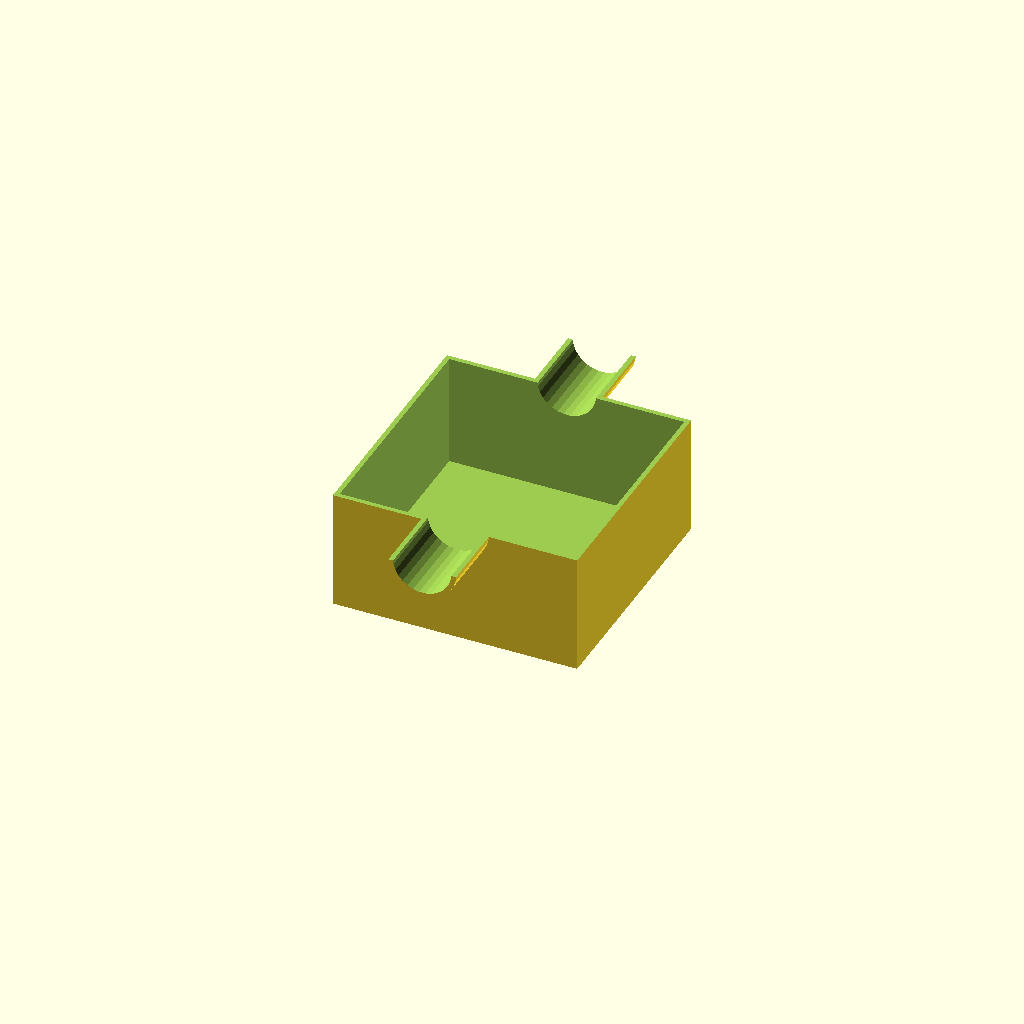
Cell 1: the model at its default parameters.
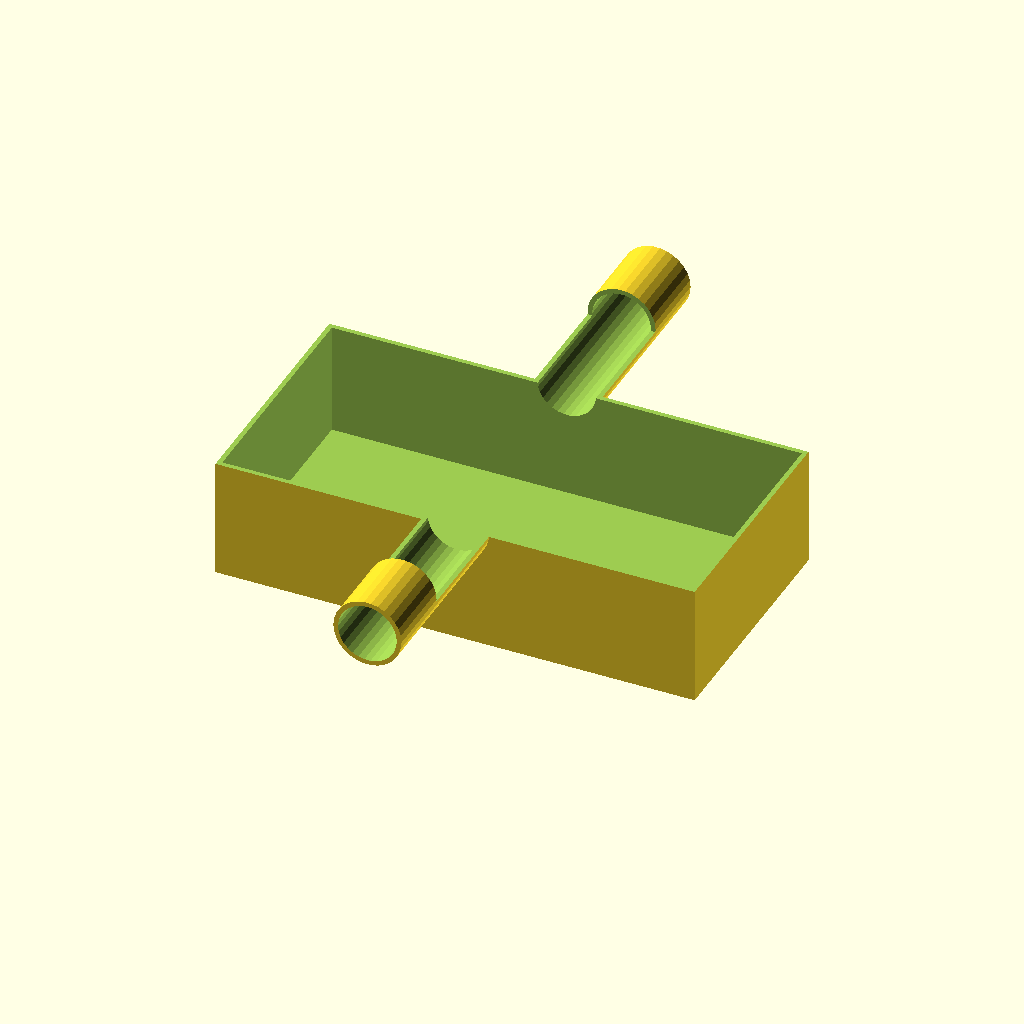
Cell 2: h_width = 200 (everything else at default).
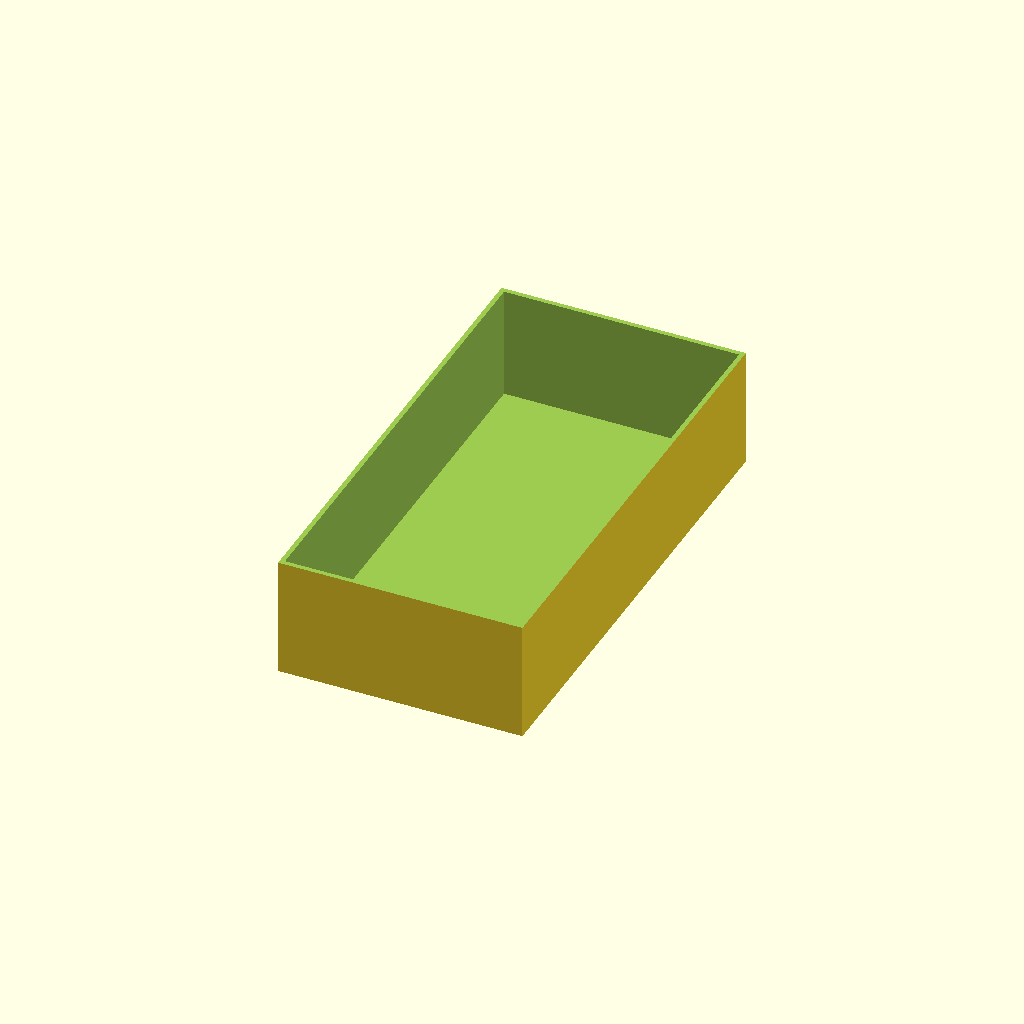
Cell 3: the same model with h_depth = 200.
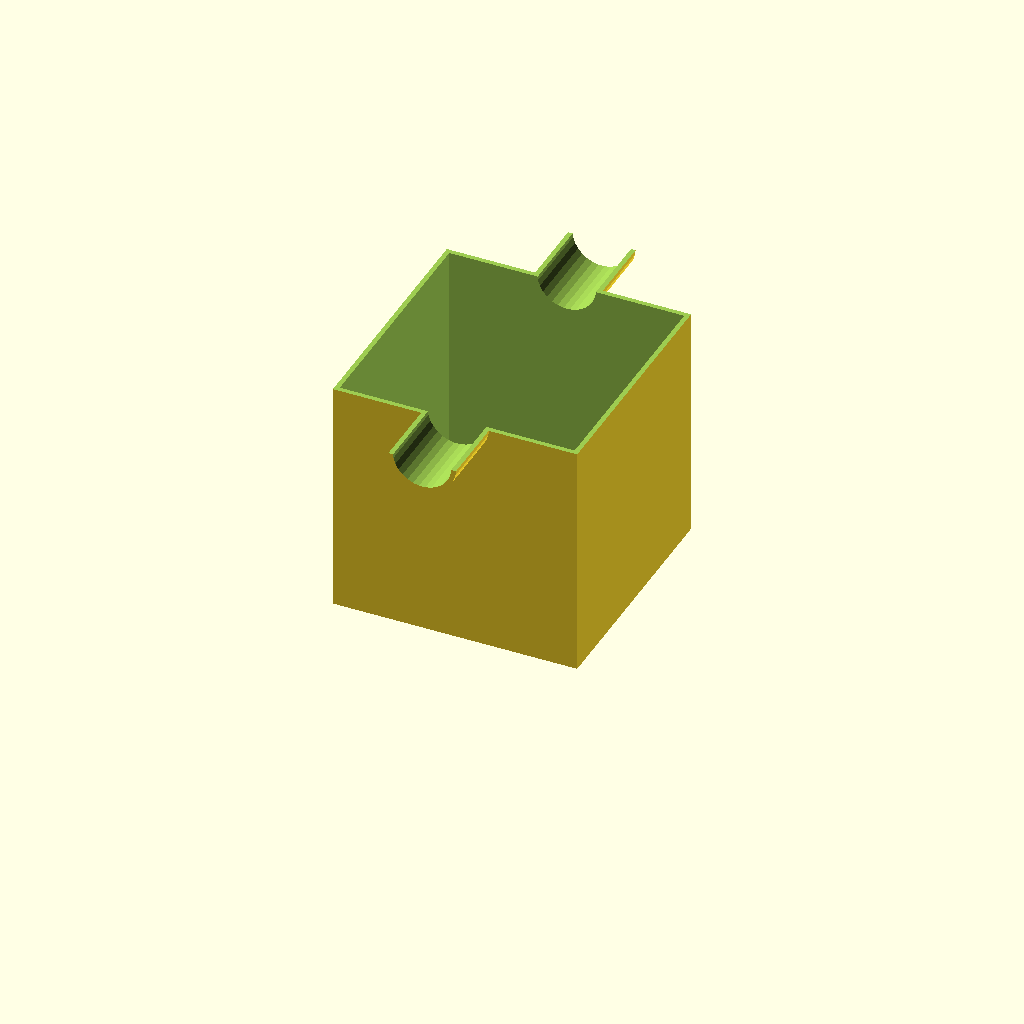
Cell 4 — h_height set to 100, the other parameters unchanged.
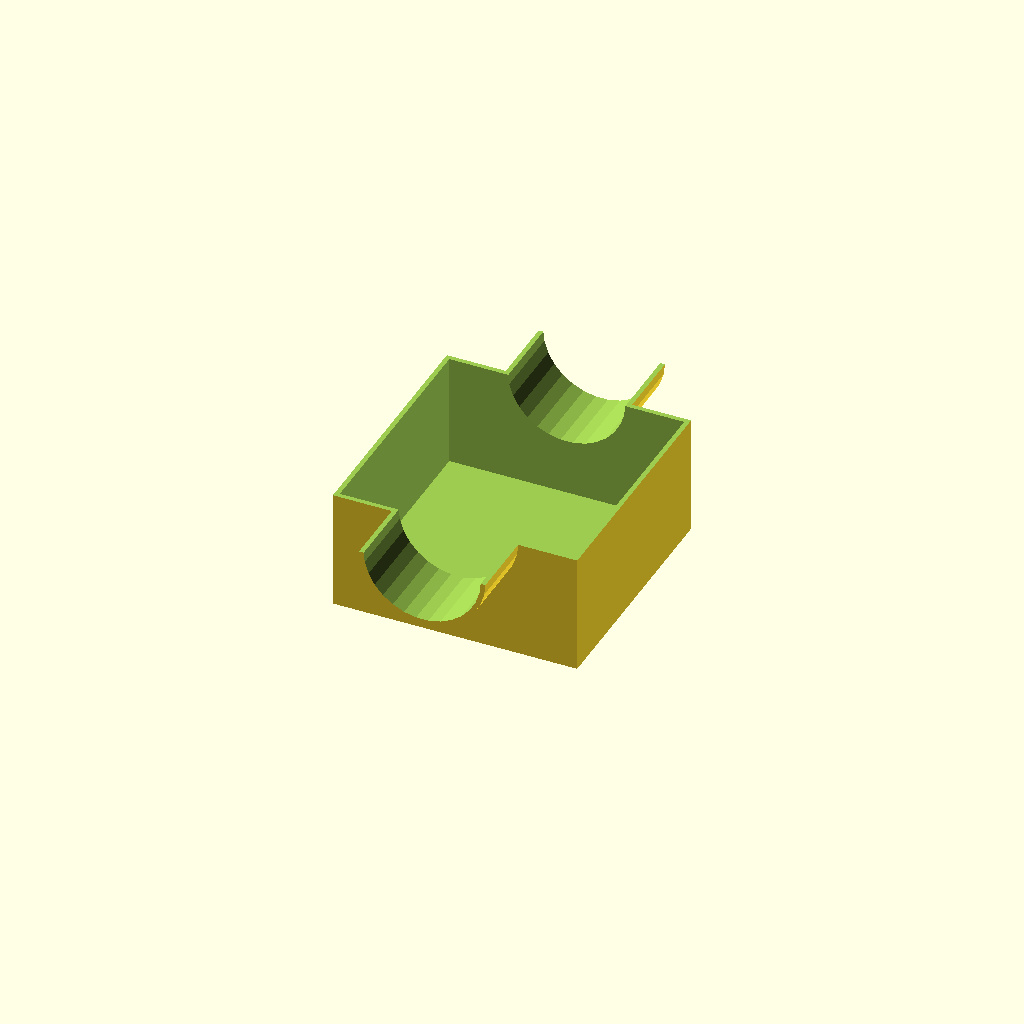
Cell 5: the same model with h_diameter = 50.
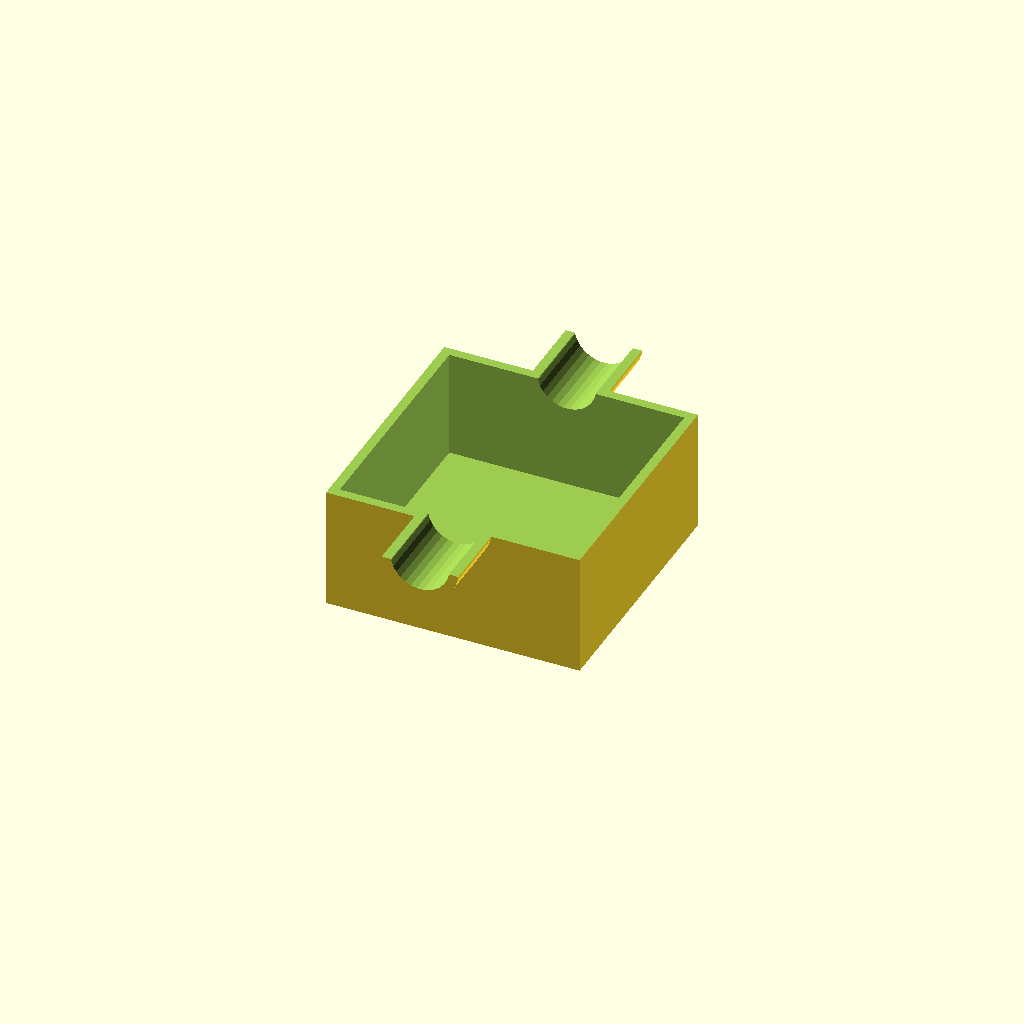
Cell 6: the same model with h_wall_thickness = 4.
One fixed orthographic camera (rotation 55°, 0°, 25°; colour scheme Cornfield) for every cell.
Source of the model, antenna-capacitor-housing.scad:
h_width = 100; // doboz szélessége
h_depth = 100; // doboz mélysége
h_height = 50; // doboz magassága
h_diameter = 25; // antenna cső átmérője
h_wall_thickness = 2; // falvastagság
h_fixture_width = 30; // rögzítő szélessége

translate([0, 0, (h_height / 2) + h_wall_thickness]) 
difference() {
  // doboz és rögzítő fala
  union() {
    cube([h_width + 2 * h_wall_thickness, h_depth + 2 * h_wall_thickness, h_height + h_wall_thickness], center = true);
    translate([0, 0, (h_height + h_wall_thickness) / 2]) 
    rotate([90, 0, 0])
    cylinder(h = h_width + h_fixture_width * 2 + h_wall_thickness * 2, r = h_diameter / 2 + h_wall_thickness, center = true);
  }

  // doboz belső terének törlése
  translate([0, 0, h_wall_thickness]) 
  cube([h_width, h_depth, h_height], center = true);
  
  // doboz feletti rész törlése
  translate([0, 0, h_height]) 
  cube([h_width * 2, h_depth * 2, h_height], center = true);

  // antenna cső helyének törlése
  translate([0, 0, (h_height + h_wall_thickness) / 2]) 
  rotate([90, 0, 0])
  cylinder(h = h_width + h_fixture_width * 3, r = h_diameter / 2, center = true);
}
Customizer parameters (derived from the source; name, type, default, range or options):
h_width: number, default 100
h_depth: number, default 100
h_height: number, default 50
h_diameter: number, default 25
h_wall_thickness: number, default 2
h_fixture_width: number, default 30
